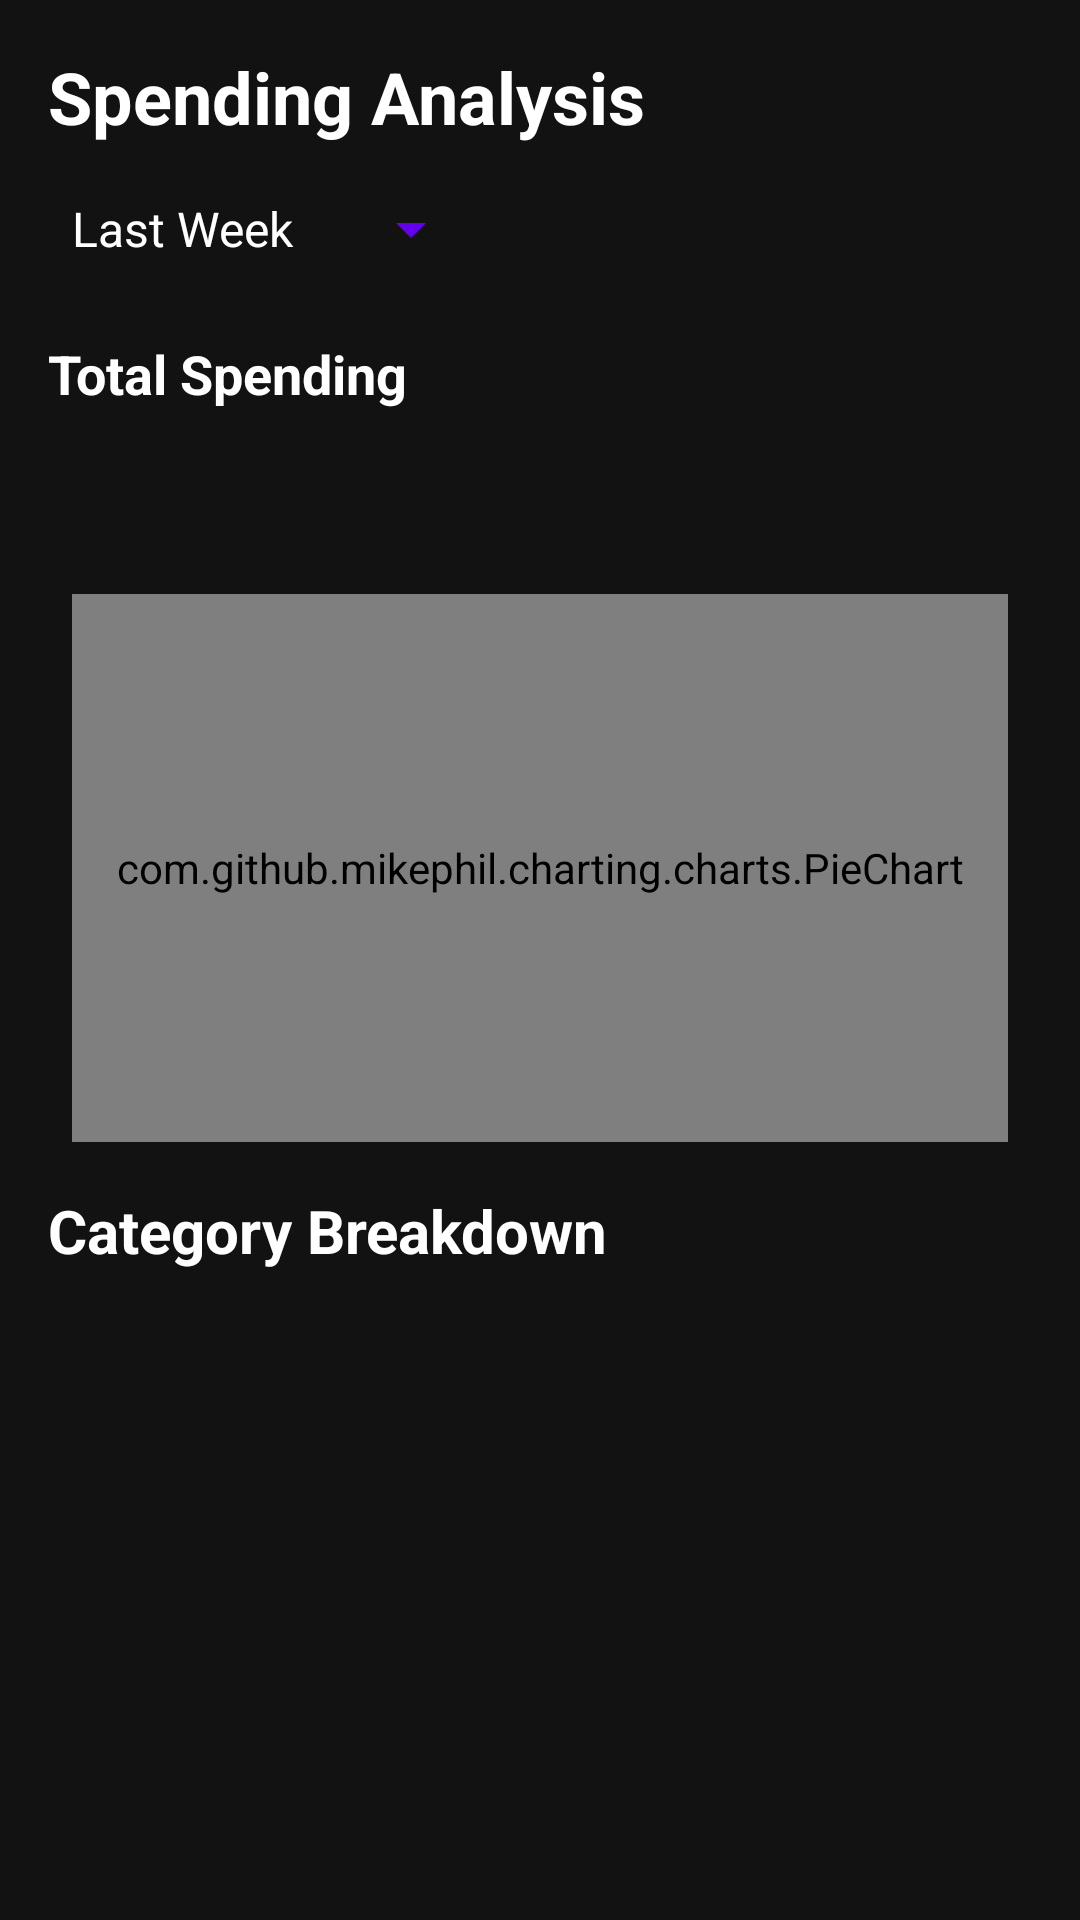

This screen was rendered from an Android layout file. Write that file and the resources it references.
<!-- AndroidManifest.xml: application theme Theme.CoinSage -->
<!-- res/layout/fragment_analysis.xml -->
<?xml version="1.0" encoding="utf-8"?>
<androidx.constraintlayout.widget.ConstraintLayout xmlns:android="http://schemas.android.com/apk/res/android"
    xmlns:app="http://schemas.android.com/apk/res-auto"
    android:layout_width="match_parent"
    android:layout_height="match_parent"
    android:background="@color/background_dark"
    android:padding="16dp">

    <TextView
        android:id="@+id/tvAnalysisTitle"
        android:layout_width="wrap_content"
        android:layout_height="wrap_content"
        android:text="@string/spending_analysis"
        android:textSize="24sp"
        android:textStyle="bold"
        android:textColor="@android:color/white"
        app:layout_constraintStart_toStartOf="parent"
        app:layout_constraintTop_toTopOf="parent" />

    <Spinner
        android:id="@+id/spinnerTimeFilter"
        android:layout_width="wrap_content"
        android:layout_height="wrap_content"
        android:layout_marginTop="16dp"
        android:entries="@array/time_filter_array"
        android:textSize="16sp"
        android:backgroundTint="@color/primary"
        app:layout_constraintTop_toBottomOf="@id/tvAnalysisTitle"
        app:layout_constraintStart_toStartOf="parent" />

    <TextView
        android:id="@+id/tvTotalSpending"
        android:layout_width="wrap_content"
        android:layout_height="wrap_content"
        android:layout_marginTop="24dp"
        android:text="@string/total_spending"
        android:textSize="18sp"
        android:textStyle="bold"
        android:textColor="@android:color/white"
        app:layout_constraintTop_toBottomOf="@id/spinnerTimeFilter"
        app:layout_constraintStart_toStartOf="parent" />

    <TextView
        android:id="@+id/tvTotalAmount"
        android:layout_width="wrap_content"
        android:layout_height="wrap_content"
        android:layout_marginTop="8dp"
        android:textSize="28sp"
        android:textStyle="bold"
        android:textColor="@color/primary"
        app:layout_constraintTop_toBottomOf="@id/tvTotalSpending"
        app:layout_constraintStart_toStartOf="parent" />

    <androidx.constraintlayout.widget.Guideline
        android:id="@+id/guideline"
        android:layout_width="wrap_content"
        android:layout_height="wrap_content"
        android:orientation="horizontal"
        app:layout_constraintGuide_percent="0.6" />

    <com.github.mikephil.charting.charts.PieChart
        android:id="@+id/pieChartSpending"
        android:layout_width="0dp"
        android:layout_height="0dp"
        android:layout_marginTop="16dp"
        android:layout_marginHorizontal="8dp"
        app:layout_constraintTop_toBottomOf="@id/tvTotalAmount"
        app:layout_constraintBottom_toTopOf="@id/guideline"
        app:layout_constraintStart_toStartOf="parent"
        app:layout_constraintEnd_toEndOf="parent" />

    <TextView
        android:id="@+id/tvCategoryBreakdown"
        android:layout_width="wrap_content"
        android:layout_height="wrap_content"
        android:layout_marginTop="16dp"
        android:text="@string/category_breakdown"
        android:textSize="20sp"
        android:textStyle="bold"
        android:textColor="@android:color/white"
        app:layout_constraintTop_toBottomOf="@id/guideline"
        app:layout_constraintStart_toStartOf="parent" />

    <androidx.recyclerview.widget.RecyclerView
        android:id="@+id/rvCategoryAnalysis"
        android:layout_width="0dp"
        android:layout_height="0dp"
        android:layout_marginTop="8dp"
        android:clipToPadding="false"
        android:paddingBottom="16dp"
        app:layout_constraintTop_toBottomOf="@id/tvCategoryBreakdown"
        app:layout_constraintBottom_toBottomOf="parent"
        app:layout_constraintStart_toStartOf="parent"
        app:layout_constraintEnd_toEndOf="parent" />

</androidx.constraintlayout.widget.ConstraintLayout>
<!-- resources referenced by this layout -->
<resources>
  <string-array name="time_filter_array">
          <item>Last Week</item>
          <item>Last Month</item>
          <item>Last Year</item>
      </string-array>
  <color name="background_dark">#121212</color>
  <color name="primary">#6200EE</color>
  <string name="category_breakdown">Category Breakdown</string>
  <string name="spending_analysis">Spending Analysis</string>
  <string name="total_spending">Total Spending</string>
  <style name="Theme.CoinSage" parent="Theme.MaterialComponents.DayNight.DarkActionBar">
          <item name="colorPrimary">@color/primary</item>
          <item name="colorPrimaryDark">@color/primary_dark</item>
          <item name="colorAccent">@color/accent</item>
          <item name="android:textColorPrimary">@color/primary_text</item>
          <item name="android:textColorSecondary">@color/secondary_text</item>
          <item name="android:windowBackground">@color/background_light</item>
          <item name="android:divider">@color/divider</item>
          
          
          <item name="textAppearanceHeadline1">@style/TextAppearance.CoinSage.Headline1</item>
          <item name="textAppearanceHeadline2">@style/TextAppearance.CoinSage.Headline2</item>
          <item name="textAppearanceBody1">@style/TextAppearance.CoinSage.Body1</item>
          <item name="textAppearanceBody2">@style/TextAppearance.CoinSage.Body2</item>
      </style>
  <color name="primary_dark">#3700B3</color>
  <color name="accent">#03DAC6</color>
  <color name="primary_text">#FFFFFF</color>
  <color name="secondary_text">#B3FFFFFF</color>
  <color name="background_light">#FAFAFA</color>
  <color name="divider">#1FFFFFFF</color>
  <style name="TextAppearance.CoinSage.Headline1" parent="TextAppearance.MaterialComponents.Headline1">
          <item name="android:textSize">24sp</item>
          <item name="android:textColor">@color/primary_text</item>
      </style>
  <style name="TextAppearance.CoinSage.Headline2" parent="TextAppearance.MaterialComponents.Headline2">
          <item name="android:textSize">20sp</item>
          <item name="android:textColor">@color/primary_text</item>
      </style>
  <style name="TextAppearance.CoinSage.Body1" parent="TextAppearance.MaterialComponents.Body1">
          <item name="android:textSize">16sp</item>
          <item name="android:textColor">@color/primary_text</item>
      </style>
  <style name="TextAppearance.CoinSage.Body2" parent="TextAppearance.MaterialComponents.Body2">
          <item name="android:textSize">14sp</item>
          <item name="android:textColor">@color/secondary_text</item>
      </style>
</resources>
